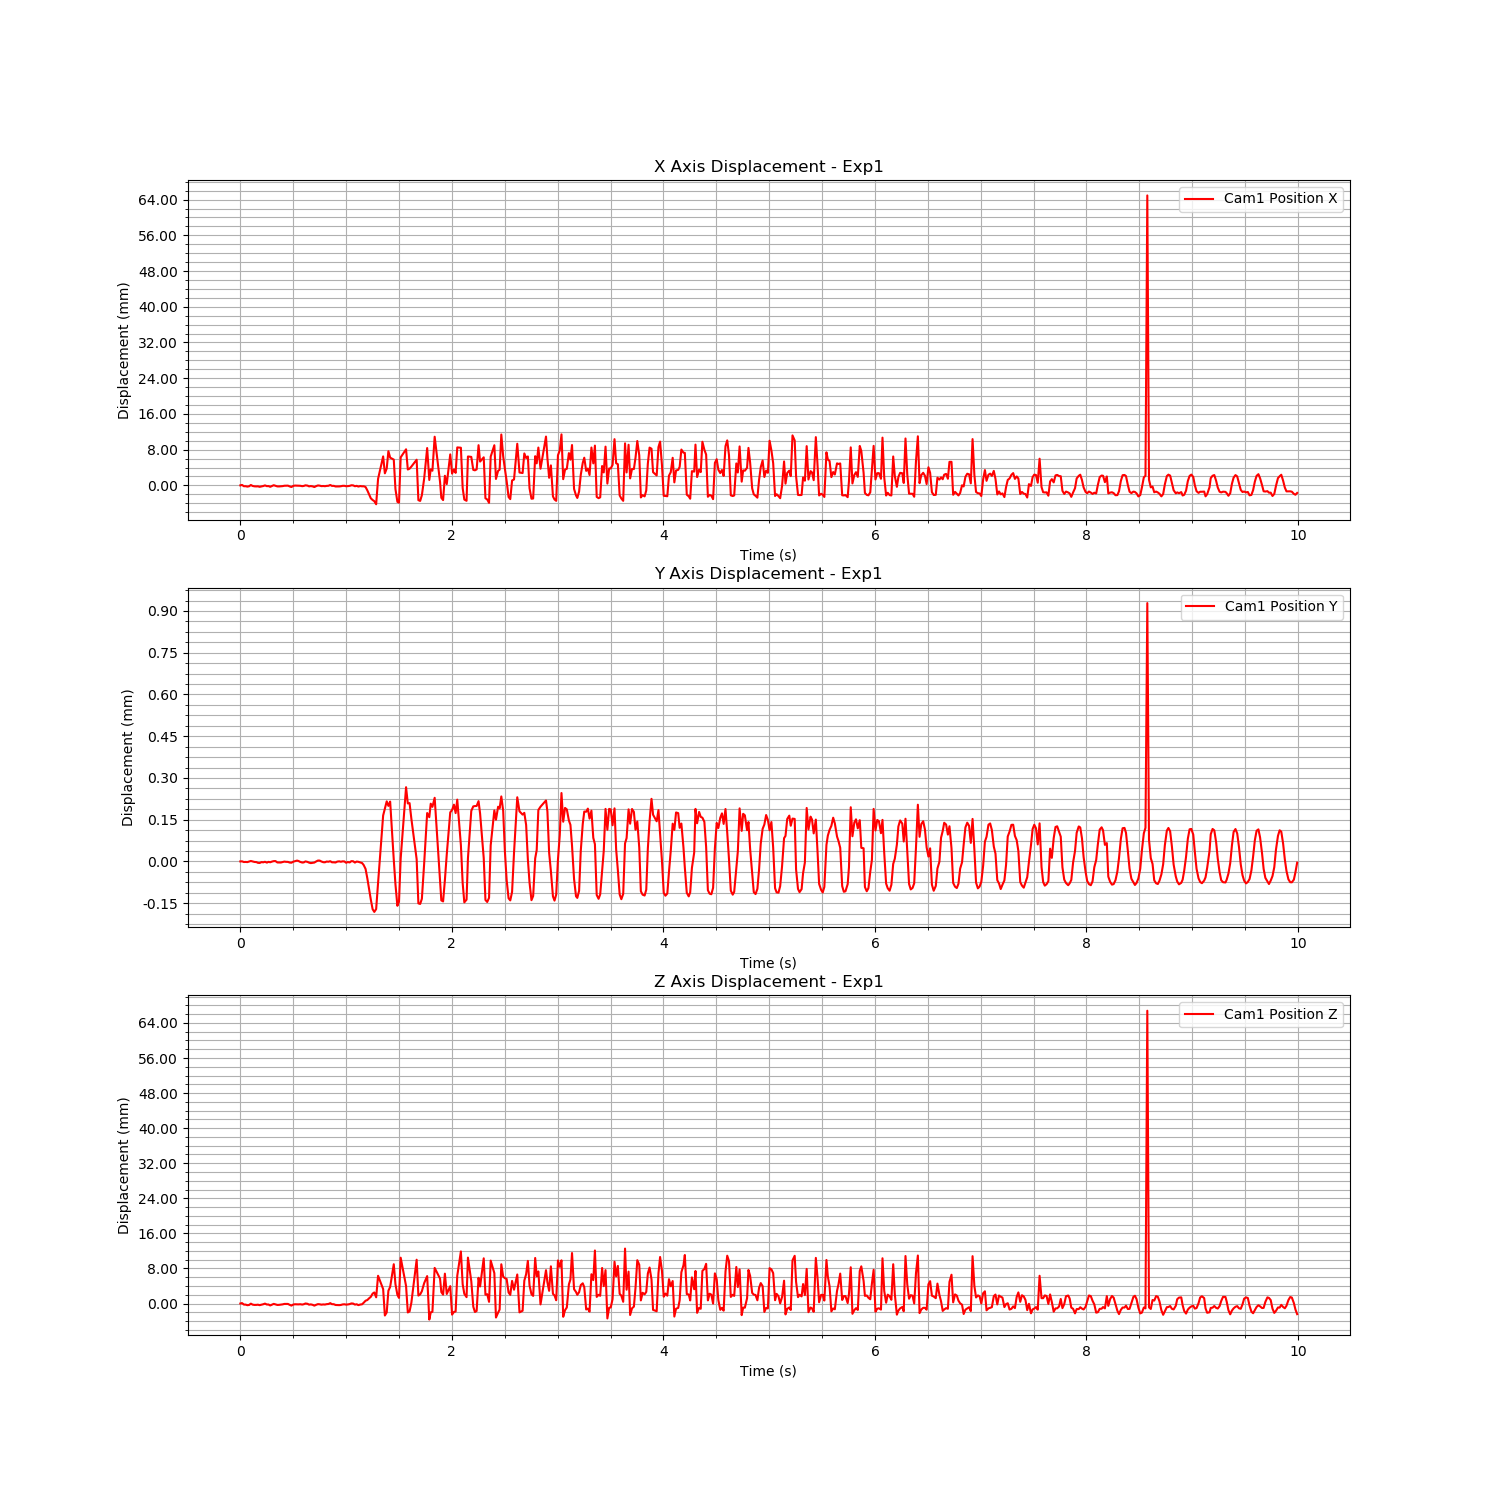

Data behind this chart, as committed beside it:
Time (s), Cam1 Fiducial ID, Cam1 Position X, Cam1 Position Y, Cam1 Position Z, Cam1 Rotation X, Cam1 Rotation Y, Cam1 Rotation Z, Cam1 Rotation W
1723755959, 0, 0.9627, 0.01279, 1.041, 0.9317, 0.001572, -0.3632, 0.007502
1723755959, 0, 0.9628, 0.01279, 1.042, 0.9317, 0.001572, -0.3632, 0.007502
1723755959, 0, 0.9625, 0.01279, 1.041, 0.9317, 0.001572, -0.3632, 0.007502
1723755959, 0, 0.9625, 0.01279, 1.041, 0.9317, 0.001572, -0.3632, 0.007502
1723755959, 0, 0.9624, 0.01279, 1.041, 0.9317, 0.001572, -0.3632, 0.007502
1723755959, 0, 0.9625, 0.01279, 1.041, 0.9317, 0.001572, -0.3632, 0.007502
1723755959, 0, 0.9628, 0.01279, 1.041, 0.9317, 0.001572, -0.3632, 0.007502
1723755959, 0, 0.9625, 0.01279, 1.041, 0.9317, 0.001572, -0.3632, 0.007502
1723755959, 0, 0.9625, 0.01279, 1.041, 0.9317, 0.001572, -0.3632, 0.007502
1723755959, 0, 0.9624, 0.01279, 1.041, 0.9317, 0.001572, -0.3632, 0.007502
1723755959, 0, 0.9625, 0.01278, 1.041, 0.9317, 0.001572, -0.3632, 0.007502
1723755959, 0, 0.9624, 0.01278, 1.041, 0.9317, 0.001572, -0.3632, 0.007502
1723755959, 0, 0.9624, 0.01279, 1.041, 0.9317, 0.001572, -0.3632, 0.007502
1723755959, 0, 0.9625, 0.01278, 1.041, 0.9317, 0.001572, -0.3632, 0.007502
1723755959, 0, 0.9627, 0.01279, 1.041, 0.9317, 0.001572, -0.3632, 0.007502
1723755959, 0, 0.9625, 0.01278, 1.041, 0.9317, 0.001572, -0.3632, 0.007502
1723755959, 0, 0.9625, 0.01279, 1.041, 0.9317, 0.001572, -0.3632, 0.007502
1723755959, 0, 0.9624, 0.01278, 1.041, 0.9317, 0.001572, -0.3632, 0.007502
1723755959, 0, 0.9625, 0.01279, 1.041, 0.9317, 0.001572, -0.3632, 0.007502
1723755959, 0, 0.9627, 0.01279, 1.041, 0.9317, 0.001572, -0.3632, 0.007502
1723755959, 0, 0.9626, 0.01279, 1.041, 0.9317, 0.001572, -0.3632, 0.007502
1723755959, 0, 0.9624, 0.01278, 1.041, 0.9317, 0.001572, -0.3632, 0.007502
1723755959, 0, 0.9624, 0.01278, 1.041, 0.9317, 0.001572, -0.3632, 0.007502
1723755959, 0, 0.9625, 0.01278, 1.041, 0.9317, 0.001572, -0.3632, 0.007502
1723755959, 0, 0.9625, 0.01279, 1.041, 0.9317, 0.001572, -0.3632, 0.007502
1723755959, 0, 0.9626, 0.01279, 1.041, 0.9317, 0.001572, -0.3632, 0.007502
1723755959, 0, 0.9626, 0.01279, 1.041, 0.9317, 0.001572, -0.3632, 0.007502
1723755959, 0, 0.9626, 0.01279, 1.041, 0.9317, 0.001572, -0.3632, 0.007502
1723755959, 0, 0.9624, 0.01278, 1.041, 0.9317, 0.001572, -0.3632, 0.007502
1723755959, 0, 0.9623, 0.01278, 1.041, 0.9317, 0.001572, -0.3632, 0.007502
1723755959, 0, 0.9626, 0.01279, 1.041, 0.9317, 0.001572, -0.3632, 0.007502
1723755959, 0, 0.9626, 0.01279, 1.041, 0.9317, 0.001572, -0.3632, 0.007502
1723755959, 0, 0.9626, 0.01279, 1.041, 0.9317, 0.001572, -0.3632, 0.007502
1723755959, 0, 0.9626, 0.01279, 1.041, 0.9317, 0.001572, -0.3632, 0.007502
1723755959, 0, 0.9626, 0.01279, 1.041, 0.9317, 0.001572, -0.3632, 0.007502
1723755959, 0, 0.9625, 0.01278, 1.041, 0.9317, 0.001572, -0.3632, 0.007502
1723755959, 0, 0.9626, 0.01278, 1.041, 0.9317, 0.001572, -0.3632, 0.007502
1723755959, 0, 0.9627, 0.01279, 1.041, 0.9317, 0.001572, -0.3632, 0.007502
1723755959, 0, 0.9626, 0.01279, 1.041, 0.9317, 0.001572, -0.3632, 0.007502
1723755959, 0, 0.9625, 0.01278, 1.041, 0.9317, 0.001572, -0.3632, 0.007502
1723755959, 0, 0.9625, 0.01278, 1.041, 0.9317, 0.001572, -0.3632, 0.007502
1723755959, 0, 0.9624, 0.01278, 1.041, 0.9317, 0.001572, -0.3632, 0.007502
1723755959, 0, 0.9623, 0.01278, 1.041, 0.9317, 0.001572, -0.3632, 0.007502
1723755959, 0, 0.9625, 0.01279, 1.041, 0.9317, 0.001572, -0.3632, 0.007502
1723755959, 0, 0.9627, 0.01279, 1.041, 0.9317, 0.001572, -0.3632, 0.007502
1723755959, 0, 0.9626, 0.01279, 1.041, 0.9317, 0.001572, -0.3632, 0.007502
1723755959, 0, 0.9625, 0.01279, 1.041, 0.9317, 0.001572, -0.3632, 0.007502
1723755959, 0, 0.9625, 0.01278, 1.041, 0.9317, 0.001572, -0.3632, 0.007502
1723755959, 0, 0.9625, 0.01278, 1.041, 0.9317, 0.001572, -0.3632, 0.007502
1723755959, 0, 0.9626, 0.01279, 1.041, 0.9317, 0.001572, -0.3632, 0.007502
1723755959, 0, 0.9626, 0.01279, 1.041, 0.9317, 0.001572, -0.3632, 0.007502
1723755959, 0, 0.9628, 0.01279, 1.042, 0.9317, 0.001572, -0.3632, 0.007502
1723755959, 0, 0.9626, 0.01278, 1.041, 0.9317, 0.001572, -0.3632, 0.007502
1723755959, 0, 0.9626, 0.01278, 1.041, 0.9317, 0.001572, -0.3632, 0.007502
1723755959, 0, 0.9624, 0.01278, 1.041, 0.9317, 0.001572, -0.3632, 0.007502
1723755959, 0, 0.9624, 0.01279, 1.041, 0.9317, 0.001572, -0.3632, 0.007502
1723755959, 0, 0.9624, 0.01279, 1.041, 0.9317, 0.001572, -0.3632, 0.007502
1723755960, 0, 0.9625, 0.01279, 1.041, 0.9317, 0.001572, -0.3632, 0.007502
1723755960, 0, 0.9626, 0.01279, 1.041, 0.9317, 0.001572, -0.3632, 0.007502
1723755960, 0, 0.9626, 0.01279, 1.041, 0.9317, 0.001572, -0.3632, 0.007502
... 520 more rows
